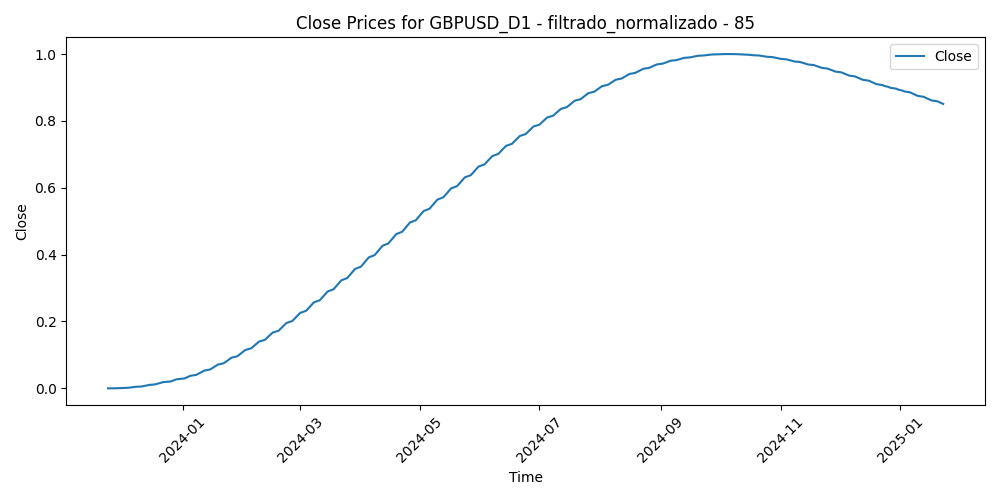

Values plotted in this chart, from the file beside it:
Time, Close, Volume, diferencia_media_85
2023-11-24, 0.0, 0.1416, 0.2803
2023-11-27, 6.108950944394564e-05, 0.1786, 0.2568
2023-11-28, 0.0002077, 0.2374, 0.1961
2023-11-29, 0.0004404, 0.2631, 0.1978
2023-11-30, 0.0007602, 0.2869, 0.2583
2023-12-01, 0.001168, 0.2794, 0.181
2023-12-04, 0.001666, 0.2999, 0.2489
2023-12-05, 0.002253, 0.2791, 0.2794
2023-12-06, 0.002933, 0.2224, 0.3088
2023-12-07, 0.003705, 0.2889, 0.2788
2023-12-08, 0.004571, 0.3094, 0.3182
2023-12-11, 0.005532, 0.1838, 0.3084
2023-12-12, 0.006589, 0.2123, 0.3012
2023-12-13, 0.007743, 0.2638, 0.251
2023-12-14, 0.008996, 0.4148, 0.1239
2023-12-15, 0.01035, 0.319, 0.2058
2023-12-18, 0.0118, 0.2341, 0.2251
2023-12-19, 0.01336, 0.2374, 0.151
2023-12-20, 0.01501, 0.2514, 0.2308
2023-12-21, 0.01677, 0.291, 0.1873
2023-12-22, 0.01864, 0.3074, 0.1824
2023-12-26, 0.02061, 0.1214, 0.1605
2023-12-27, 0.02269, 0.1645, 0.09712
2023-12-28, 0.02488, 0.2101, 0.1565
2023-12-29, 0.02718, 0.2392, 0.1569
2024-01-02, 0.02959, 0.2927, 0.2542
2024-01-03, 0.03211, 0.332, 0.2156
2024-01-04, 0.03474, 0.2798, 0.2006
2024-01-05, 0.03749, 0.3585, 0.1723
2024-01-08, 0.04036, 0.2785, 0.1487
2024-01-09, 0.04333, 0.2908, 0.1846
2024-01-10, 0.04643, 0.2487, 0.1588
2024-01-11, 0.04963, 0.4448, 0.1438
2024-01-12, 0.05294, 0.3862, 0.157
2024-01-15, 0.05637, 0.1938, 0.1818
2024-01-16, 0.0599, 0.4571, 0.2625
2024-01-17, 0.06353, 0.4357, 0.2304
2024-01-18, 0.06727, 0.4089, 0.2077
2024-01-19, 0.07111, 0.3031, 0.2152
2024-01-22, 0.07505, 0.2437, 0.213
2024-01-23, 0.0791, 0.2618, 0.237
2024-01-24, 0.08323, 0.3231, 0.2092
2024-01-25, 0.08747, 0.3178, 0.2293
2024-01-26, 0.09179, 0.2493, 0.2396
2024-01-29, 0.09621, 0.2436, 0.239
2024-01-30, 0.1007, 0.2534, 0.2523
2024-01-31, 0.1053, 0.4467, 0.2702
2024-02-01, 0.11, 0.4293, 0.2271
2024-02-02, 0.1148, 0.3437, 0.3282
2024-02-05, 0.1196, 0.3103, 0.4169
2024-02-06, 0.1246, 0.2962, 0.3664
2024-02-07, 0.1296, 0.267, 0.3441
2024-02-08, 0.1347, 0.2619, 0.3573
2024-02-09, 0.1399, 0.2221, 0.3484
2024-02-12, 0.1451, 0.155, 0.3557
2024-02-13, 0.1505, 0.2778, 0.3907
2024-02-14, 0.1559, 0.2859, 0.4174
2024-02-15, 0.1613, 0.2455, 0.3921
2024-02-16, 0.1669, 0.2594, 0.3964
2024-02-19, 0.1725, 0.1227, 0.4047
... 241 more rows
